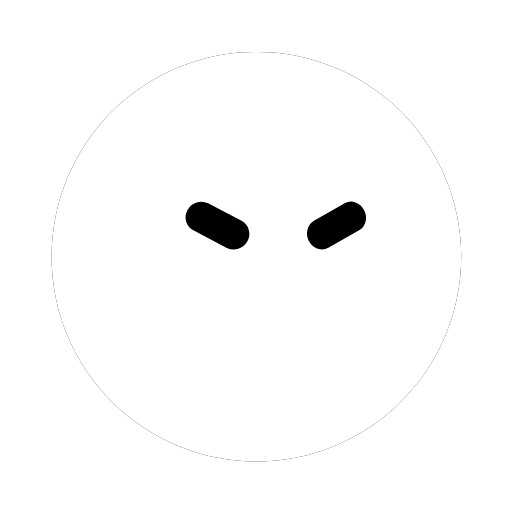
t = 0.00 s
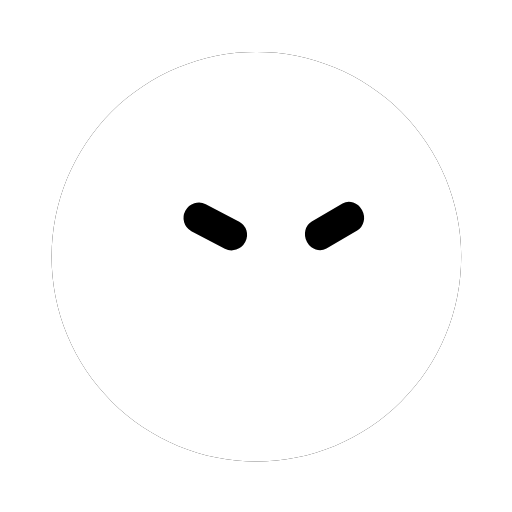
t = 0.51 s
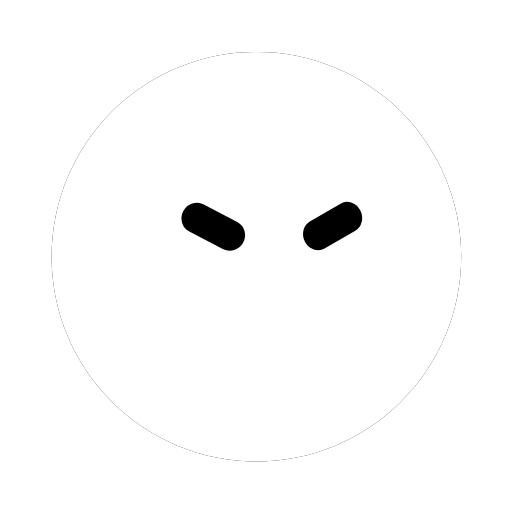
t = 1.01 s
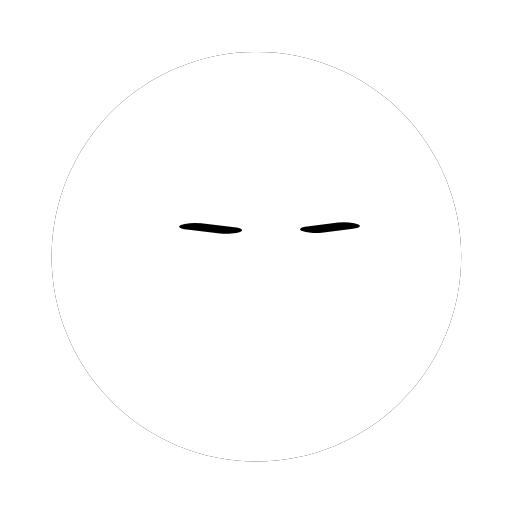
t = 1.47 s
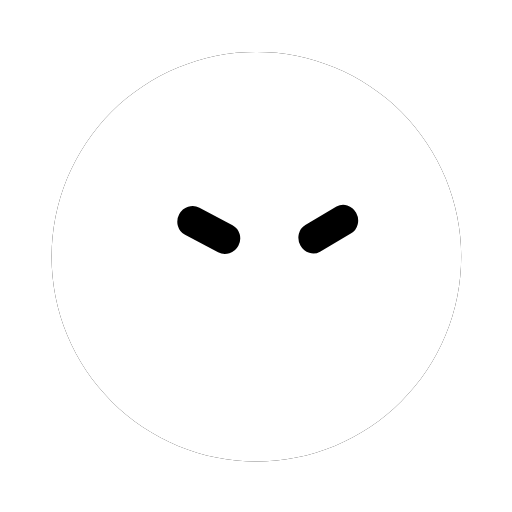
t = 1.97 s
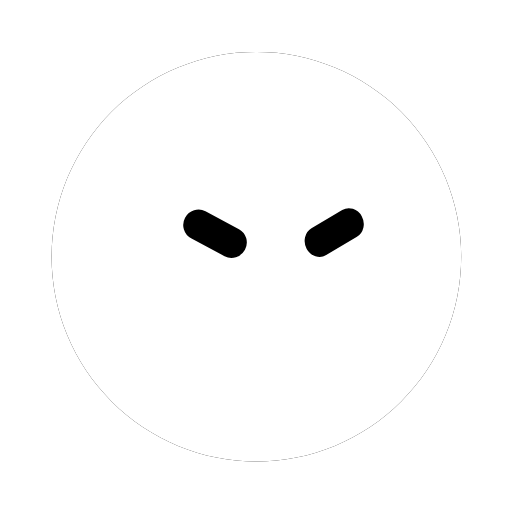
t = 2.47 s

The animated SVG that drew these frames (rendered in a browser with its animation timeline set to each time). Animation: 2 CSS @keyframes rules; one cycle of 2.97 s, repeats indefinitely.

<svg width="250" height="250" viewBox="-125 -125 250 250" role="img" aria-label="bloub 动画头像" xmlns="http://www.w3.org/2000/svg"><defs><mask id="bot-mask-hmdqcy" maskUnits="userSpaceOnUse" x="-158" y="-158" width="316" height="316"><path d="M100.19 0.33C100.19 3.6 100.03 6.88 99.71 10.13C99.39 13.38 98.9 16.63 98.27 19.84C97.63 23.04 96.83 26.23 95.88 29.36C94.93 32.48 93.83 35.58 92.58 38.6C91.33 41.62 89.92 44.59 88.38 47.47C86.84 50.35 85.15 53.17 83.33 55.89C81.52 58.6 79.56 61.24 77.49 63.77C75.42 66.29 73.21 68.73 70.9 71.04C68.59 73.35 66.15 75.56 63.63 77.63C61.1 79.7 58.46 81.66 55.74 83.48C53.03 85.29 50.21 86.98 47.33 88.52C44.45 90.06 41.47 91.47 38.46 92.72C35.44 93.97 32.34 95.07 29.22 96.02C26.09 96.97 22.9 97.77 19.7 98.41C16.49 99.04 13.24 99.53 9.99 99.85C6.74 100.17 3.45 100.33 0.19 100.33C-3.08 100.33 -6.36 100.17 -9.61 99.85C-12.87 99.53 -16.12 99.04 -19.32 98.41C-22.53 97.77 -25.71 96.97 -28.84 96.02C-31.97 95.07 -35.06 93.97 -38.08 92.72C-41.1 91.47 -44.07 90.06 -46.95 88.52C-49.83 86.98 -52.65 85.29 -55.37 83.48C-58.09 81.66 -60.73 79.7 -63.25 77.63C-65.78 75.56 -68.21 73.35 -70.52 71.04C-72.83 68.73 -75.04 66.29 -77.11 63.77C-79.19 61.24 -81.14 58.6 -82.96 55.89C-84.77 53.17 -86.46 50.35 -88 47.47C-89.54 44.59 -90.95 41.62 -92.2 38.6C-93.45 35.58 -94.56 32.48 -95.51 29.36C-96.46 26.23 -97.25 23.04 -97.89 19.84C-98.53 16.63 -99.01 13.38 -99.33 10.13C-99.65 6.88 -99.81 3.6 -99.81 0.33C-99.81 -2.94 -99.65 -6.22 -99.33 -9.47C-99.01 -12.72 -98.53 -15.98 -97.89 -19.18C-97.25 -22.38 -96.46 -25.57 -95.51 -28.7C-94.56 -31.83 -93.45 -34.92 -92.2 -37.94C-90.95 -40.96 -89.54 -43.93 -88 -46.81C-86.46 -49.69 -84.77 -52.51 -82.96 -55.23C-81.14 -57.94 -79.19 -60.58 -77.11 -63.11C-75.04 -65.64 -72.83 -68.07 -70.52 -70.38C-68.21 -72.69 -65.78 -74.9 -63.25 -76.97C-60.73 -79.04 -58.09 -81 -55.37 -82.82C-52.65 -84.63 -49.83 -86.32 -46.95 -87.86C-44.07 -89.4 -41.1 -90.81 -38.08 -92.06C-35.06 -93.31 -31.97 -94.42 -28.84 -95.37C-25.71 -96.31 -22.53 -97.11 -19.32 -97.75C-16.12 -98.39 -12.87 -98.87 -9.61 -99.19C-6.36 -99.51 -3.08 -99.67 0.19 -99.67C3.45 -99.67 6.74 -99.51 9.99 -99.19C13.24 -98.87 16.49 -98.39 19.7 -97.75C22.9 -97.11 26.09 -96.31 29.22 -95.37C32.34 -94.42 35.44 -93.31 38.46 -92.06C41.47 -90.81 44.45 -89.4 47.33 -87.86C50.21 -86.32 53.03 -84.63 55.74 -82.82C58.46 -81 61.1 -79.04 63.63 -76.97C66.15 -74.9 68.59 -72.69 70.9 -70.38C73.21 -68.07 75.42 -65.64 77.49 -63.11C79.56 -60.58 81.52 -57.94 83.33 -55.23C85.15 -52.51 86.84 -49.69 88.38 -46.81C89.92 -43.93 91.33 -40.96 92.58 -37.94C93.83 -34.92 94.93 -31.83 95.88 -28.7C96.83 -25.57 97.63 -22.38 98.27 -19.18C98.9 -15.98 99.39 -12.72 99.71 -9.47C100.03 -6.22 100.19 -2.94 100.19 0.33Z" fill="#fff"/><path d="M-17 0A7.5 7.5 0 0 1 -9.5 -7.5L9.5 -7.5A7.5 7.5 0 0 1 17 0L17 0A7.5 7.5 0 0 1 9.5 7.5L-9.5 7.5A7.5 7.5 0 0 1 -17 0Z" class="oeil0" opacity="1" fill="#000"/><path d="M-17 0A7.5 7.5 0 0 1 -9.5 -7.5L9.5 -7.5A7.5 7.5 0 0 1 17 0L17 0A7.5 7.5 0 0 1 9.5 7.5L-9.5 7.5A7.5 7.5 0 0 1 -17 0Z" class="oeil1" opacity="1" fill="#000"/></mask></defs><g fill="none" stroke-linecap="round"></g><g opacity="1"><path d="M100.19 0.33C100.19 3.6 100.03 6.88 99.71 10.13C99.39 13.38 98.9 16.63 98.27 19.84C97.63 23.04 96.83 26.23 95.88 29.36C94.93 32.48 93.83 35.58 92.58 38.6C91.33 41.62 89.92 44.59 88.38 47.47C86.84 50.35 85.15 53.17 83.33 55.89C81.52 58.6 79.56 61.24 77.49 63.77C75.42 66.29 73.21 68.73 70.9 71.04C68.59 73.35 66.15 75.56 63.63 77.63C61.1 79.7 58.46 81.66 55.74 83.48C53.03 85.29 50.21 86.98 47.33 88.52C44.45 90.06 41.47 91.47 38.46 92.72C35.44 93.97 32.34 95.07 29.22 96.02C26.09 96.97 22.9 97.77 19.7 98.41C16.49 99.04 13.24 99.53 9.99 99.85C6.74 100.17 3.45 100.33 0.19 100.33C-3.08 100.33 -6.36 100.17 -9.61 99.85C-12.87 99.53 -16.12 99.04 -19.32 98.41C-22.53 97.77 -25.71 96.97 -28.84 96.02C-31.97 95.07 -35.06 93.97 -38.08 92.72C-41.1 91.47 -44.07 90.06 -46.95 88.52C-49.83 86.98 -52.65 85.29 -55.37 83.48C-58.09 81.66 -60.73 79.7 -63.25 77.63C-65.78 75.56 -68.21 73.35 -70.52 71.04C-72.83 68.73 -75.04 66.29 -77.11 63.77C-79.19 61.24 -81.14 58.6 -82.96 55.89C-84.77 53.17 -86.46 50.35 -88 47.47C-89.54 44.59 -90.95 41.62 -92.2 38.6C-93.45 35.58 -94.56 32.48 -95.51 29.36C-96.46 26.23 -97.25 23.04 -97.89 19.84C-98.53 16.63 -99.01 13.38 -99.33 10.13C-99.65 6.88 -99.81 3.6 -99.81 0.33C-99.81 -2.94 -99.65 -6.22 -99.33 -9.47C-99.01 -12.72 -98.53 -15.98 -97.89 -19.18C-97.25 -22.38 -96.46 -25.57 -95.51 -28.7C-94.56 -31.83 -93.45 -34.92 -92.2 -37.94C-90.95 -40.96 -89.54 -43.93 -88 -46.81C-86.46 -49.69 -84.77 -52.51 -82.96 -55.23C-81.14 -57.94 -79.19 -60.58 -77.11 -63.11C-75.04 -65.64 -72.83 -68.07 -70.52 -70.38C-68.21 -72.69 -65.78 -74.9 -63.25 -76.97C-60.73 -79.04 -58.09 -81 -55.37 -82.82C-52.65 -84.63 -49.83 -86.32 -46.95 -87.86C-44.07 -89.4 -41.1 -90.81 -38.08 -92.06C-35.06 -93.31 -31.97 -94.42 -28.84 -95.37C-25.71 -96.31 -22.53 -97.11 -19.32 -97.75C-16.12 -98.39 -12.87 -98.87 -9.61 -99.19C-6.36 -99.51 -3.08 -99.67 0.19 -99.67C3.45 -99.67 6.74 -99.51 9.99 -99.19C13.24 -98.87 16.49 -98.39 19.7 -97.75C22.9 -97.11 26.09 -96.31 29.22 -95.37C32.34 -94.42 35.44 -93.31 38.46 -92.06C41.47 -90.81 44.45 -89.4 47.33 -87.86C50.21 -86.32 53.03 -84.63 55.74 -82.82C58.46 -81 61.1 -79.04 63.63 -76.97C66.15 -74.9 68.59 -72.69 70.9 -70.38C73.21 -68.07 75.42 -65.64 77.49 -63.11C79.56 -60.58 81.52 -57.94 83.33 -55.23C85.15 -52.51 86.84 -49.69 88.38 -46.81C89.92 -43.93 91.33 -40.96 92.58 -37.94C93.83 -34.92 94.93 -31.83 95.88 -28.7C96.83 -25.57 97.63 -22.38 98.27 -19.18C98.9 -15.98 99.39 -12.72 99.71 -9.47C100.03 -6.22 100.19 -2.94 100.19 0.33Z" fill="#000000"/><g mask="url(#bot-mask-hmdqcy)"><rect x="-158" y="-158" width="316" height="316" fill="#ffffff"/></g></g><g></g><g fill="none" stroke-linecap="round"></g><style>.oeil0,.oeil1{transform-box:view-box;transform-origin:0 0;animation-duration:2.967s;animation-iteration-count:infinite;animation-timing-function:linear;animation-direction:alternate}.oeil0{animation-name:oeil0}.oeil1{animation-name:oeil1}@keyframes oeil0{0%{transform:matrix(0.86,0.45,-0.48,0.88,-18.82,-14.84)}1.124%{transform:matrix(0.86,0.45,-0.48,0.88,-18.84,-14.78)}2.247%{transform:matrix(0.86,0.45,-0.48,0.88,-18.86,-14.72)}3.371%{transform:matrix(0.86,0.45,-0.48,0.88,-18.9,-14.67)}4.494%{transform:matrix(0.86,0.45,-0.48,0.88,-18.94,-14.62)}5.618%{transform:matrix(0.86,0.45,-0.48,0.88,-18.99,-14.58)}6.742%{transform:matrix(0.86,0.45,-0.48,0.88,-19.05,-14.55)}7.865%{transform:matrix(0.86,0.45,-0.48,0.88,-19.12,-14.51)}8.989%{transform:matrix(0.86,0.45,-0.47,0.88,-19.2,-14.49)}10.112%{transform:matrix(0.86,0.45,-0.47,0.88,-19.28,-14.47)}11.236%{transform:matrix(0.86,0.45,-0.47,0.88,-19.37,-14.46)}12.36%{transform:matrix(0.86,0.45,-0.47,0.88,-19.46,-14.45)}13.483%{transform:matrix(0.86,0.45,-0.47,0.88,-19.56,-14.44)}14.607%{transform:matrix(0.86,0.45,-0.47,0.88,-19.65,-14.44)}15.73%{transform:matrix(0.86,0.45,-0.47,0.88,-19.75,-14.44)}16.854%{transform:matrix(0.86,0.45,-0.47,0.88,-19.85,-14.44)}17.978%{transform:matrix(0.86,0.45,-0.47,0.88,-19.95,-14.45)}19.101%{transform:matrix(0.86,0.45,-0.47,0.88,-20.04,-14.45)}20.225%{transform:matrix(0.86,0.45,-0.47,0.88,-20.13,-14.46)}21.348%{transform:matrix(0.86,0.45,-0.47,0.88,-20.22,-14.46)}22.472%{transform:matrix(0.86,0.45,-0.47,0.88,-20.3,-14.47)}23.596%{transform:matrix(0.86,0.45,-0.47,0.88,-20.37,-14.47)}24.719%{transform:matrix(0.86,0.45,-0.47,0.88,-20.44,-14.47)}25.843%{transform:matrix(0.86,0.45,-0.47,0.88,-20.5,-14.46)}26.966%{transform:matrix(0.86,0.45,-0.47,0.88,-20.56,-14.45)}28.09%{transform:matrix(0.86,0.45,-0.47,0.88,-20.62,-14.44)}29.213%{transform:matrix(0.86,0.45,-0.47,0.88,-20.67,-14.42)}30.337%{transform:matrix(0.86,0.45,-0.47,0.88,-20.71,-14.39)}31.461%{transform:matrix(0.86,0.45,-0.47,0.88,-20.76,-14.36)}32.584%{transform:matrix(0.86,0.45,-0.47,0.88,-20.81,-14.33)}33.708%{transform:matrix(0.86,0.45,-0.47,0.88,-20.85,-14.29)}34.831%{transform:matrix(0.86,0.45,-0.47,0.88,-20.9,-14.25)}35.955%{transform:matrix(0.86,0.45,-0.47,0.88,-20.96,-14.2)}37.079%{transform:matrix(0.86,0.45,-0.47,0.88,-21.02,-14.15)}38.202%{transform:matrix(0.86,0.45,-0.47,0.88,-21.08,-14.09)}39.326%{transform:matrix(0.86,0.45,-0.47,0.88,-21.16,-14.03)}40.449%{transform:matrix(0.86,0.45,-0.47,0.88,-21.24,-13.97)}41.573%{transform:matrix(0.86,0.45,-0.47,0.88,-21.33,-13.91)}42.697%{transform:matrix(0.85,0.45,-0.47,0.88,-21.43,-13.85)}43.82%{transform:matrix(0.85,0.45,-0.47,0.88,-21.54,-13.79)}44.944%{transform:matrix(0.85,0.45,-0.47,0.88,-21.66,-13.72)}46.067%{transform:matrix(0.85,0.45,-0.47,0.88,-21.78,-13.66)}47.191%{transform:matrix(0.85,0.45,-0.47,0.88,-21.91,-13.6)}48.315%{transform:matrix(0.85,0.28,-0.47,0.54,-22.05,-13.54)}49.438%{transform:matrix(0.85,0.1,-0.47,0.2,-22.18,-13.48)}50.562%{transform:matrix(0.85,0.11,-0.47,0.21,-22.32,-13.42)}51.685%{transform:matrix(0.85,0.25,-0.47,0.49,-22.46,-13.37)}52.809%{transform:matrix(0.85,0.4,-0.47,0.77,-22.6,-13.31)}53.933%{transform:matrix(0.85,0.45,-0.47,0.88,-22.73,-13.26)}55.056%{transform:matrix(0.85,0.45,-0.47,0.88,-22.84,-13.21)}56.18%{transform:matrix(0.85,0.45,-0.47,0.88,-22.95,-13.16)}57.303%{transform:matrix(0.85,0.45,-0.47,0.88,-23.05,-13.11)}58.427%{transform:matrix(0.85,0.45,-0.47,0.88,-23.12,-13.07)}59.551%{transform:matrix(0.85,0.45,-0.47,0.88,-23.18,-13.02)}60.674%{transform:matrix(0.85,0.45,-0.47,0.88,-23.22,-12.97)}61.798%{transform:matrix(0.85,0.45,-0.47,0.88,-23.24,-12.92)}62.921%{transform:matrix(0.85,0.45,-0.47,0.88,-23.23,-12.86)}64.045%{transform:matrix(0.85,0.45,-0.47,0.88,-23.2,-12.8)}65.169%{transform:matrix(0.85,0.45,-0.47,0.88,-23.14,-12.74)}66.292%{transform:matrix(0.85,0.45,-0.47,0.88,-23.06,-12.68)}67.416%{transform:matrix(0.85,0.45,-0.47,0.88,-22.95,-12.6)}68.539%{transform:matrix(0.85,0.45,-0.47,0.88,-22.82,-12.52)}69.663%{transform:matrix(0.85,0.46,-0.47,0.88,-22.66,-12.44)}70.787%{transform:matrix(0.85,0.46,-0.47,0.88,-22.49,-12.35)}71.91%{transform:matrix(0.85,0.46,-0.47,0.88,-22.29,-12.25)}73.034%{transform:matrix(0.85,0.46,-0.47,0.88,-22.08,-12.14)}74.157%{transform:matrix(0.85,0.46,-0.47,0.88,-21.86,-12.02)}75.281%{transform:matrix(0.85,0.46,-0.47,0.88,-21.63,-11.9)}76.404%{transform:matrix(0.86,0.46,-0.47,0.88,-21.39,-11.77)}77.528%{transform:matrix(0.86,0.46,-0.47,0.88,-21.15,-11.63)}78.652%{transform:matrix(0.86,0.46,-0.47,0.88,-20.9,-11.49)}79.775%{transform:matrix(0.86,0.46,-0.47,0.88,-20.67,-11.34)}80.899%{transform:matrix(0.86,0.46,-0.47,0.88,-20.43,-11.19)}82.022%{transform:matrix(0.86,0.46,-0.47,0.88,-20.21,-11.04)}83.146%{transform:matrix(0.86,0.46,-0.47,0.88,-20.01,-10.88)}84.27%{transform:matrix(0.86,0.46,-0.47,0.88,-19.82,-10.72)}85.393%{transform:matrix(0.86,0.46,-0.47,0.88,-19.65,-10.57)}86.517%{transform:matrix(0.86,0.46,-0.47,0.88,-19.5,-10.42)}87.64%{transform:matrix(0.86,0.46,-0.47,0.88,-19.37,-10.27)}88.764%{transform:matrix(0.86,0.46,-0.47,0.88,-19.26,-10.13)}89.888%{transform:matrix(0.86,0.46,-0.47,0.88,-19.19,-10)}91.011%{transform:matrix(0.86,0.46,-0.47,0.88,-19.13,-9.87)}92.135%{transform:matrix(0.86,0.46,-0.47,0.88,-19.1,-9.76)}93.258%{transform:matrix(0.86,0.46,-0.47,0.88,-19.1,-9.66)}94.382%{transform:matrix(0.86,0.46,-0.47,0.88,-19.11,-9.57)}95.506%{transform:matrix(0.86,0.46,-0.47,0.88,-19.15,-9.5)}96.629%{transform:matrix(0.86,0.46,-0.47,0.88,-19.21,-9.45)}97.753%{transform:matrix(0.86,0.46,-0.47,0.88,-19.29,-9.41)}98.876%{transform:matrix(0.86,0.46,-0.47,0.88,-19.38,-9.38)}100%{transform:matrix(0.86,0.46,-0.47,0.88,-19.48,-9.38)}}@keyframes oeil1{0%{transform:matrix(0.79,-0.45,0.47,0.88,39.32,-14.85)}1.124%{transform:matrix(0.79,-0.45,0.48,0.88,39.31,-14.8)}2.247%{transform:matrix(0.79,-0.45,0.48,0.88,39.28,-14.76)}3.371%{transform:matrix(0.79,-0.45,0.48,0.88,39.25,-14.72)}4.494%{transform:matrix(0.79,-0.46,0.48,0.88,39.21,-14.69)}5.618%{transform:matrix(0.79,-0.46,0.48,0.88,39.16,-14.66)}6.742%{transform:matrix(0.79,-0.46,0.48,0.88,39.1,-14.63)}7.865%{transform:matrix(0.79,-0.46,0.48,0.88,39.04,-14.62)}8.989%{transform:matrix(0.79,-0.46,0.48,0.88,38.97,-14.6)}10.112%{transform:matrix(0.79,-0.46,0.48,0.88,38.89,-14.6)}11.236%{transform:matrix(0.79,-0.46,0.48,0.88,38.81,-14.59)}12.36%{transform:matrix(0.79,-0.46,0.48,0.88,38.72,-14.6)}13.483%{transform:matrix(0.79,-0.46,0.48,0.88,38.63,-14.6)}14.607%{transform:matrix(0.79,-0.46,0.48,0.88,38.54,-14.61)}15.73%{transform:matrix(0.79,-0.46,0.48,0.88,38.44,-14.62)}16.854%{transform:matrix(0.79,-0.46,0.48,0.88,38.35,-14.64)}17.978%{transform:matrix(0.79,-0.46,0.48,0.88,38.26,-14.65)}19.101%{transform:matrix(0.79,-0.46,0.48,0.88,38.17,-14.67)}20.225%{transform:matrix(0.79,-0.46,0.48,0.88,38.08,-14.68)}21.348%{transform:matrix(0.79,-0.46,0.48,0.88,38,-14.7)}22.472%{transform:matrix(0.79,-0.46,0.48,0.88,37.93,-14.71)}23.596%{transform:matrix(0.79,-0.46,0.48,0.88,37.86,-14.72)}24.719%{transform:matrix(0.79,-0.46,0.48,0.88,37.79,-14.73)}25.843%{transform:matrix(0.79,-0.46,0.48,0.88,37.73,-14.73)}26.966%{transform:matrix(0.79,-0.46,0.48,0.88,37.68,-14.73)}28.09%{transform:matrix(0.79,-0.46,0.48,0.88,37.62,-14.72)}29.213%{transform:matrix(0.79,-0.46,0.48,0.88,37.58,-14.71)}30.337%{transform:matrix(0.79,-0.46,0.48,0.88,37.53,-14.69)}31.461%{transform:matrix(0.79,-0.46,0.48,0.88,37.49,-14.67)}32.584%{transform:matrix(0.79,-0.46,0.48,0.88,37.44,-14.64)}33.708%{transform:matrix(0.79,-0.46,0.48,0.88,37.4,-14.61)}34.831%{transform:matrix(0.79,-0.46,0.48,0.88,37.35,-14.57)}35.955%{transform:matrix(0.79,-0.46,0.48,0.88,37.3,-14.53)}37.079%{transform:matrix(0.79,-0.46,0.48,0.88,37.24,-14.48)}38.202%{transform:matrix(0.79,-0.46,0.48,0.88,37.18,-14.43)}39.326%{transform:matrix(0.79,-0.46,0.48,0.88,37.11,-14.38)}40.449%{transform:matrix(0.8,-0.46,0.48,0.88,37.03,-14.33)}41.573%{transform:matrix(0.8,-0.46,0.48,0.88,36.94,-14.27)}42.697%{transform:matrix(0.8,-0.46,0.48,0.88,36.85,-14.21)}43.82%{transform:matrix(0.8,-0.46,0.48,0.88,36.74,-14.15)}44.944%{transform:matrix(0.8,-0.46,0.48,0.88,36.63,-14.09)}46.067%{transform:matrix(0.8,-0.46,0.48,0.88,36.51,-14.03)}47.191%{transform:matrix(0.8,-0.46,0.48,0.87,36.39,-13.98)}48.315%{transform:matrix(0.8,-0.28,0.48,0.54,36.26,-13.92)}49.438%{transform:matrix(0.8,-0.1,0.48,0.2,36.13,-13.86)}50.562%{transform:matrix(0.8,-0.11,0.48,0.21,35.99,-13.81)}51.685%{transform:matrix(0.8,-0.26,0.48,0.49,35.86,-13.76)}52.809%{transform:matrix(0.8,-0.41,0.48,0.76,35.73,-13.71)}53.933%{transform:matrix(0.8,-0.46,0.48,0.87,35.61,-13.66)}55.056%{transform:matrix(0.8,-0.46,0.48,0.87,35.49,-13.62)}56.18%{transform:matrix(0.8,-0.46,0.48,0.87,35.39,-13.57)}57.303%{transform:matrix(0.8,-0.47,0.48,0.87,35.3,-13.53)}58.427%{transform:matrix(0.8,-0.47,0.48,0.87,35.22,-13.48)}59.551%{transform:matrix(0.8,-0.47,0.48,0.87,35.17,-13.44)}60.674%{transform:matrix(0.8,-0.47,0.48,0.87,35.13,-13.39)}61.798%{transform:matrix(0.8,-0.47,0.48,0.87,35.12,-13.35)}62.921%{transform:matrix(0.8,-0.47,0.48,0.87,35.12,-13.3)}64.045%{transform:matrix(0.8,-0.47,0.48,0.87,35.15,-13.24)}65.169%{transform:matrix(0.8,-0.47,0.48,0.87,35.21,-13.19)}66.292%{transform:matrix(0.8,-0.47,0.48,0.87,35.29,-13.12)}67.416%{transform:matrix(0.8,-0.47,0.48,0.87,35.39,-13.06)}68.539%{transform:matrix(0.8,-0.47,0.48,0.87,35.52,-12.98)}69.663%{transform:matrix(0.8,-0.47,0.48,0.87,35.67,-12.9)}70.787%{transform:matrix(0.8,-0.47,0.48,0.87,35.83,-12.82)}71.91%{transform:matrix(0.8,-0.47,0.48,0.87,36.02,-12.72)}73.034%{transform:matrix(0.8,-0.47,0.48,0.87,36.22,-12.62)}74.157%{transform:matrix(0.8,-0.47,0.48,0.87,36.43,-12.51)}75.281%{transform:matrix(0.8,-0.47,0.48,0.87,36.65,-12.4)}76.404%{transform:matrix(0.8,-0.47,0.48,0.87,36.88,-12.27)}77.528%{transform:matrix(0.79,-0.47,0.48,0.87,37.11,-12.15)}78.652%{transform:matrix(0.79,-0.47,0.48,0.87,37.34,-12.01)}79.775%{transform:matrix(0.79,-0.47,0.48,0.87,37.57,-11.87)}80.899%{transform:matrix(0.79,-0.47,0.48,0.87,37.78,-11.73)}82.022%{transform:matrix(0.79,-0.47,0.48,0.87,37.99,-11.59)}83.146%{transform:matrix(0.79,-0.47,0.48,0.87,38.19,-11.44)}84.27%{transform:matrix(0.79,-0.48,0.48,0.87,38.37,-11.3)}85.393%{transform:matrix(0.79,-0.48,0.48,0.87,38.53,-11.16)}86.517%{transform:matrix(0.79,-0.48,0.48,0.87,38.67,-11.02)}87.64%{transform:matrix(0.79,-0.48,0.48,0.87,38.79,-10.88)}88.764%{transform:matrix(0.79,-0.48,0.48,0.87,38.88,-10.75)}89.888%{transform:matrix(0.79,-0.48,0.48,0.87,38.96,-10.63)}91.011%{transform:matrix(0.79,-0.48,0.48,0.87,39.01,-10.53)}92.135%{transform:matrix(0.79,-0.48,0.48,0.87,39.03,-10.43)}93.258%{transform:matrix(0.79,-0.48,0.48,0.87,39.04,-10.34)}94.382%{transform:matrix(0.79,-0.48,0.48,0.87,39.02,-10.27)}95.506%{transform:matrix(0.79,-0.48,0.48,0.87,38.98,-10.22)}96.629%{transform:matrix(0.79,-0.48,0.48,0.87,38.93,-10.18)}97.753%{transform:matrix(0.79,-0.48,0.48,0.87,38.86,-10.16)}98.876%{transform:matrix(0.79,-0.48,0.48,0.87,38.77,-10.15)}100%{transform:matrix(0.79,-0.48,0.48,0.87,38.67,-10.17)}}</style></svg>
